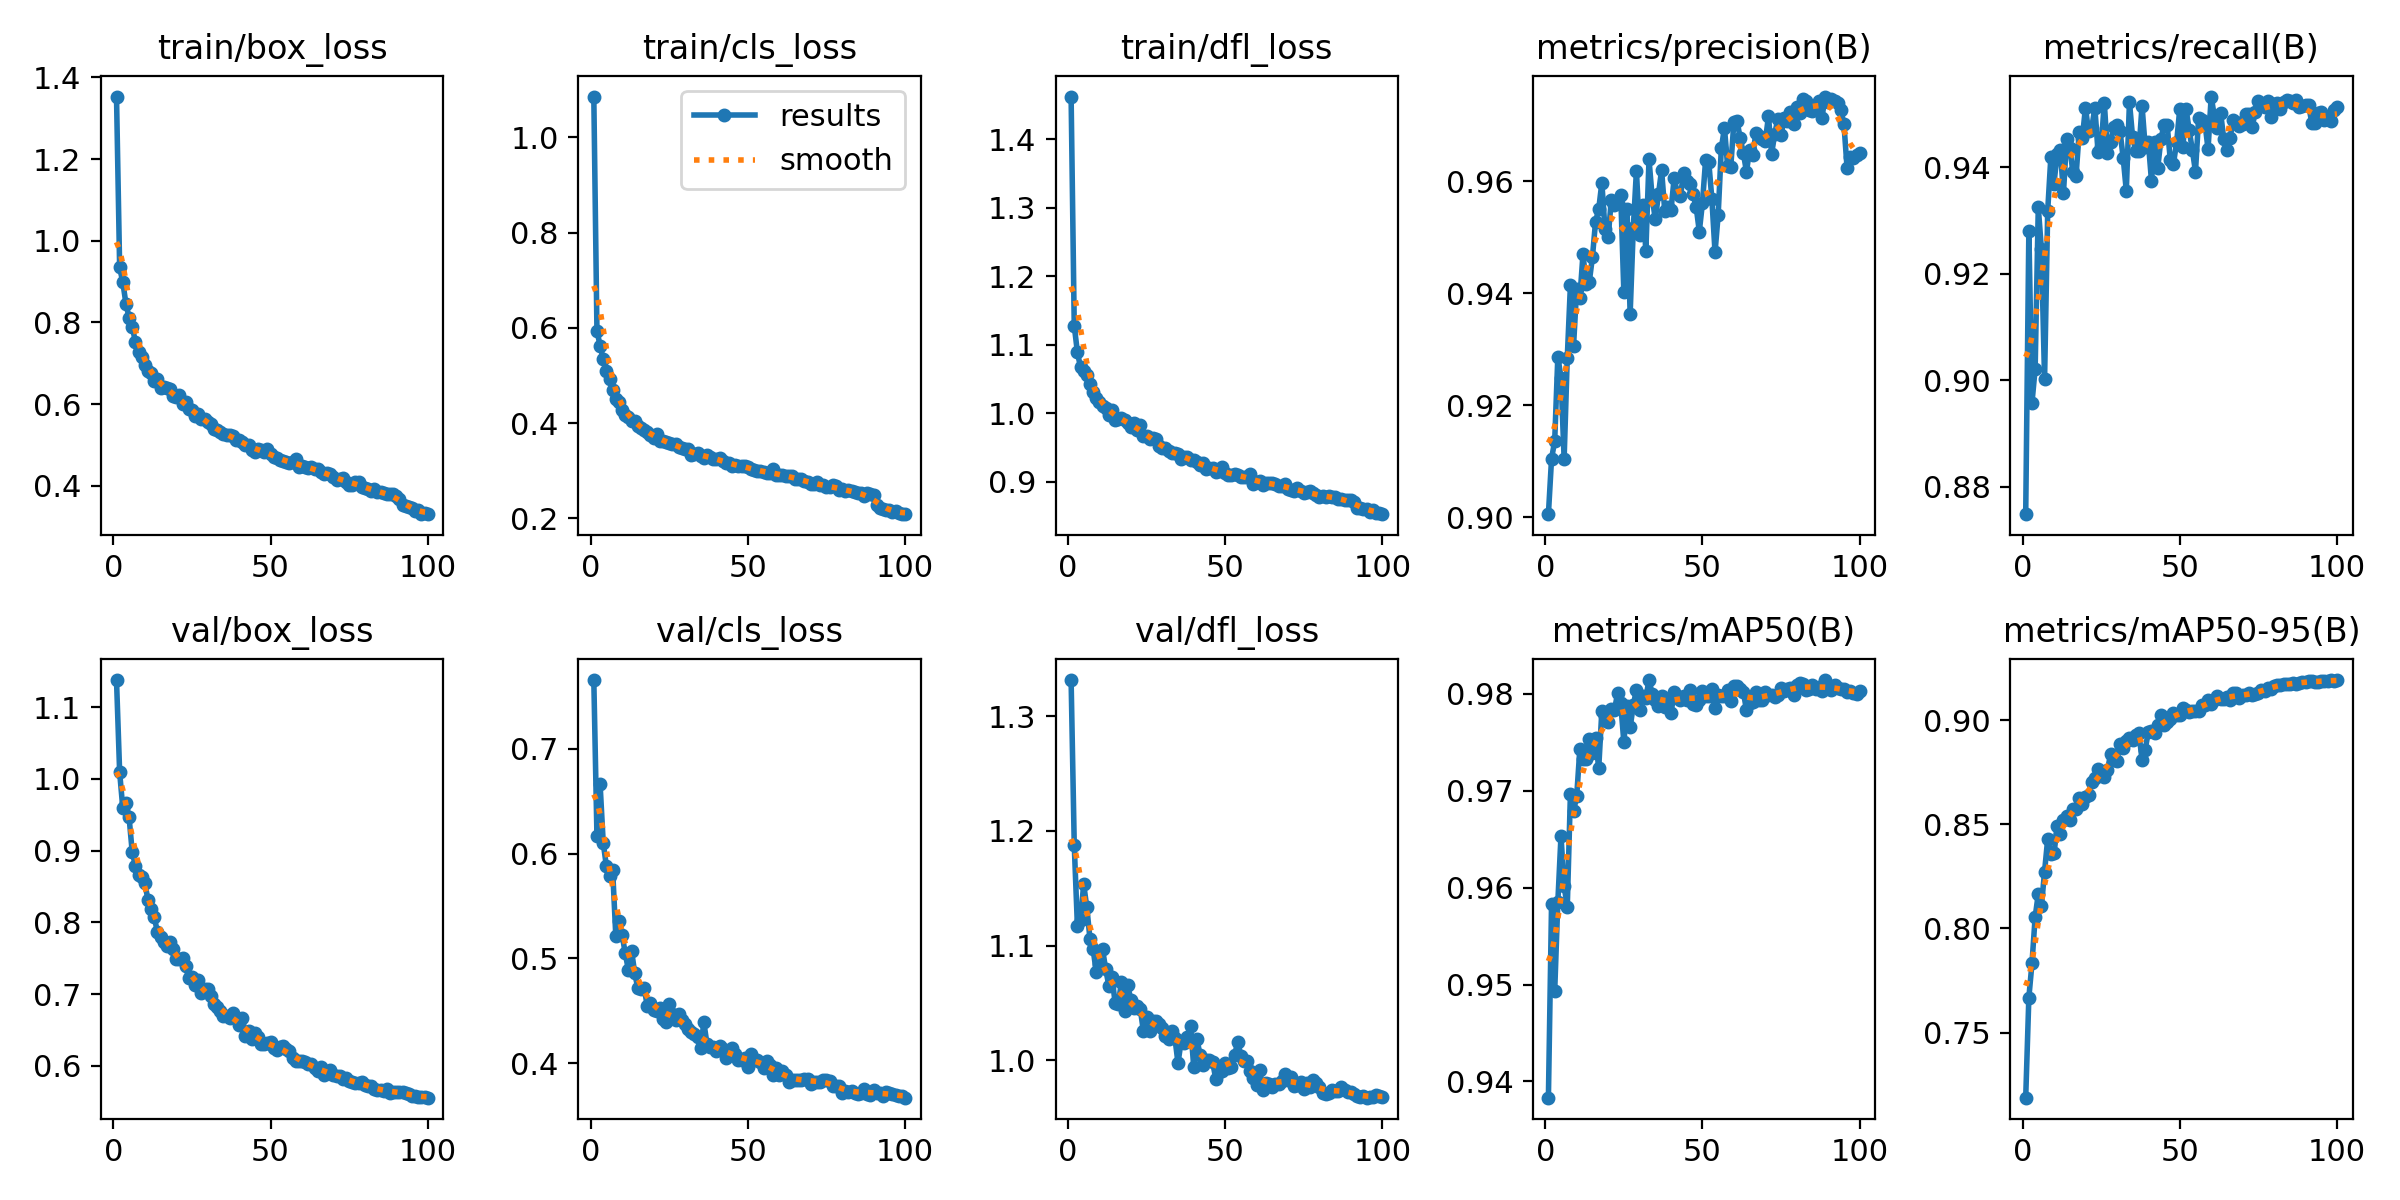

The table this chart was drawn from, first rows:
epoch, train/box_loss, train/cls_loss, train/dfl_loss, metrics/precision(B), metrics/recall(B), metrics/mAP50(B), metrics/mAP50-95(B), val/box_loss, val/cls_loss, val/dfl_loss, lr/pg0, lr/pg1, lr/pg2
1, 1.353, 1.086, 1.462, 0.9005, 0.8748, 0.9383, 0.7187, 1.138, 0.7655, 1.331, 0.003326, 0.003326, 0.003326
2, 0.9346, 0.5941, 1.128, 0.9104, 0.9281, 0.9583, 0.7668, 1.009, 0.6171, 1.188, 0.006593, 0.006593, 0.006593
3, 0.8987, 0.5629, 1.089, 0.9136, 0.8958, 0.9493, 0.7833, 0.9591, 0.6663, 1.117, 0.009795, 0.009795, 0.009795
4, 0.846, 0.5348, 1.067, 0.9287, 0.9021, 0.9585, 0.8054, 0.9661, 0.6101, 1.123, 0.009703, 0.009703, 0.009703
5, 0.8119, 0.5099, 1.062, 0.9249, 0.9325, 0.9653, 0.8166, 0.9464, 0.5881, 1.153, 0.009604, 0.009604, 0.009604
6, 0.7893, 0.4926, 1.056, 0.9104, 0.9246, 0.9602, 0.8107, 0.8979, 0.5791, 1.133, 0.009505, 0.009505, 0.009505
7, 0.7533, 0.4702, 1.042, 0.9285, 0.9002, 0.958, 0.8274, 0.8792, 0.584, 1.106, 0.009406, 0.009406, 0.009406
8, 0.7277, 0.45, 1.031, 0.9414, 0.9319, 0.9697, 0.8432, 0.8654, 0.5212, 1.097, 0.009307, 0.009307, 0.009307
9, 0.7156, 0.4438, 1.022, 0.9307, 0.942, 0.9679, 0.8358, 0.8627, 0.5354, 1.077, 0.009208, 0.009208, 0.009208
10, 0.6965, 0.4286, 1.017, 0.9408, 0.937, 0.9694, 0.8361, 0.8546, 0.5226, 1.084, 0.009109, 0.009109, 0.009109
11, 0.682, 0.4176, 1.011, 0.9391, 0.9426, 0.9743, 0.849, 0.8318, 0.505, 1.097, 0.00901, 0.00901, 0.00901
12, 0.6761, 0.4121, 1.008, 0.947, 0.9433, 0.9732, 0.8457, 0.8188, 0.4891, 1.079, 0.008911, 0.008911, 0.008911
13, 0.6574, 0.4051, 0.9982, 0.9416, 0.9352, 0.9733, 0.852, 0.8075, 0.5076, 1.065, 0.008812, 0.008812, 0.008812
14, 0.6625, 0.4037, 1.004, 0.942, 0.9453, 0.9753, 0.8542, 0.7868, 0.4864, 1.073, 0.008713, 0.008713, 0.008713
15, 0.6407, 0.3945, 0.9905, 0.9465, 0.9438, 0.9739, 0.852, 0.779, 0.4717, 1.05, 0.008614, 0.008614, 0.008614
16, 0.643, 0.3896, 0.9921, 0.9528, 0.9392, 0.9754, 0.8576, 0.773, 0.4704, 1.049, 0.008515, 0.008515, 0.008515
17, 0.6385, 0.3864, 0.9936, 0.955, 0.9383, 0.9723, 0.8575, 0.7677, 0.4722, 1.068, 0.008416, 0.008416, 0.008416
18, 0.6361, 0.3822, 0.9909, 0.9597, 0.9466, 0.9783, 0.8629, 0.7723, 0.4547, 1.043, 0.008317, 0.008317, 0.008317
19, 0.6206, 0.3761, 0.986, 0.9514, 0.9455, 0.9777, 0.8597, 0.7625, 0.4576, 1.065, 0.008218, 0.008218, 0.008218
20, 0.618, 0.3687, 0.9805, 0.95, 0.9512, 0.9771, 0.8633, 0.7492, 0.4513, 1.053, 0.008119, 0.008119, 0.008119
21, 0.6236, 0.3769, 0.9865, 0.9566, 0.9468, 0.9785, 0.8642, 0.7489, 0.4502, 1.046, 0.00802, 0.00802, 0.00802
22, 0.5992, 0.362, 0.9754, 0.9557, 0.9475, 0.9783, 0.8702, 0.7501, 0.4527, 1.048, 0.007921, 0.007921, 0.007921
23, 0.6046, 0.3624, 0.9834, 0.9562, 0.9512, 0.9801, 0.8724, 0.7389, 0.4428, 1.045, 0.007822, 0.007822, 0.007822
24, 0.5888, 0.3613, 0.967, 0.9576, 0.943, 0.979, 0.8765, 0.7218, 0.4391, 1.025, 0.007723, 0.007723, 0.007723
25, 0.5851, 0.3577, 0.967, 0.9402, 0.9439, 0.975, 0.8739, 0.7238, 0.4563, 1.038, 0.007624, 0.007624, 0.007624
26, 0.5718, 0.3573, 0.9625, 0.955, 0.9522, 0.9787, 0.873, 0.7126, 0.4469, 1.026, 0.007525, 0.007525, 0.007525
27, 0.5755, 0.3558, 0.9637, 0.9363, 0.9428, 0.9765, 0.876, 0.7203, 0.4415, 1.034, 0.007426, 0.007426, 0.007426
28, 0.5642, 0.3492, 0.9626, 0.9517, 0.9448, 0.9788, 0.8839, 0.7021, 0.4471, 1.034, 0.007327, 0.007327, 0.007327
29, 0.5638, 0.3475, 0.9528, 0.9619, 0.9477, 0.9805, 0.8811, 0.7069, 0.4414, 1.032, 0.007228, 0.007228, 0.007228
30, 0.5568, 0.3459, 0.9495, 0.9504, 0.9481, 0.9783, 0.8807, 0.7068, 0.4376, 1.028, 0.007129, 0.007129, 0.007129
31, 0.5512, 0.345, 0.9495, 0.9558, 0.9468, 0.9798, 0.8886, 0.6977, 0.4328, 1.021, 0.00703, 0.00703, 0.00703
32, 0.5388, 0.3342, 0.9449, 0.9476, 0.9418, 0.9796, 0.8869, 0.686, 0.4298, 1.019, 0.006931, 0.006931, 0.006931
33, 0.5358, 0.3355, 0.9425, 0.9639, 0.9356, 0.9814, 0.8901, 0.6823, 0.4284, 1.026, 0.006832, 0.006832, 0.006832
34, 0.5324, 0.3367, 0.9418, 0.9572, 0.9523, 0.98, 0.8918, 0.6772, 0.4255, 1.02, 0.006733, 0.006733, 0.006733
35, 0.5262, 0.3316, 0.9402, 0.9532, 0.9457, 0.9794, 0.8908, 0.6695, 0.4148, 0.9976, 0.006634, 0.006634, 0.006634
36, 0.5252, 0.3278, 0.9336, 0.9577, 0.9431, 0.9788, 0.8931, 0.6702, 0.439, 1.016, 0.006535, 0.006535, 0.006535
37, 0.525, 0.3327, 0.9369, 0.962, 0.943, 0.9798, 0.894, 0.6665, 0.4186, 1.016, 0.006436, 0.006436, 0.006436
38, 0.5214, 0.3285, 0.9367, 0.9548, 0.9516, 0.9787, 0.8812, 0.674, 0.4158, 1.02, 0.006337, 0.006337, 0.006337
39, 0.512, 0.325, 0.9317, 0.9555, 0.9439, 0.9793, 0.8858, 0.6666, 0.4153, 1.03, 0.006238, 0.006238, 0.006238
40, 0.5132, 0.3254, 0.932, 0.9549, 0.9448, 0.978, 0.8947, 0.6577, 0.4116, 0.9944, 0.006139, 0.006139, 0.006139
41, 0.5073, 0.3265, 0.929, 0.9606, 0.9375, 0.9802, 0.895, 0.6661, 0.4163, 1.019, 0.00604, 0.00604, 0.00604
42, 0.5001, 0.3198, 0.9244, 0.9579, 0.9448, 0.9798, 0.8941, 0.6419, 0.4137, 1.005, 0.005941, 0.005941, 0.005941
43, 0.4997, 0.3171, 0.927, 0.9574, 0.9399, 0.9794, 0.8979, 0.6481, 0.4053, 0.9961, 0.005842, 0.005842, 0.005842
44, 0.4886, 0.3165, 0.9189, 0.9615, 0.9453, 0.9798, 0.9027, 0.6381, 0.4095, 1, 0.005743, 0.005743, 0.005743
45, 0.4834, 0.31, 0.9198, 0.9601, 0.948, 0.9794, 0.898, 0.6463, 0.4149, 1, 0.005644, 0.005644, 0.005644
46, 0.4908, 0.3124, 0.92, 0.9595, 0.9479, 0.9804, 0.8993, 0.6405, 0.4088, 0.9986, 0.005545, 0.005545, 0.005545
47, 0.4886, 0.3103, 0.915, 0.9577, 0.9414, 0.9789, 0.9008, 0.6311, 0.4036, 0.9841, 0.005446, 0.005446, 0.005446
48, 0.4821, 0.3112, 0.9159, 0.9554, 0.9407, 0.9788, 0.9034, 0.6309, 0.4028, 0.9902, 0.005347, 0.005347, 0.005347
49, 0.4894, 0.3101, 0.9211, 0.951, 0.9447, 0.9794, 0.9027, 0.6325, 0.4049, 0.9903, 0.005248, 0.005248, 0.005248
50, 0.4782, 0.3074, 0.9132, 0.9562, 0.951, 0.9802, 0.9027, 0.6329, 0.397, 0.9975, 0.005149, 0.005149, 0.005149
51, 0.471, 0.3045, 0.9106, 0.9638, 0.9439, 0.9798, 0.906, 0.625, 0.409, 0.9931, 0.00505, 0.00505, 0.00505
52, 0.4688, 0.3007, 0.9104, 0.9635, 0.951, 0.9798, 0.905, 0.6216, 0.4033, 0.9939, 0.004951, 0.004951, 0.004951
53, 0.4629, 0.2993, 0.9113, 0.9568, 0.9471, 0.9805, 0.9042, 0.6263, 0.4027, 1.004, 0.004852, 0.004852, 0.004852
54, 0.4611, 0.3006, 0.9105, 0.9473, 0.9433, 0.9785, 0.9046, 0.6273, 0.4014, 1.016, 0.004753, 0.004753, 0.004753
55, 0.4579, 0.2973, 0.9069, 0.954, 0.9392, 0.9799, 0.9046, 0.6235, 0.3952, 1.004, 0.004654, 0.004654, 0.004654
56, 0.4569, 0.2962, 0.907, 0.9659, 0.9493, 0.9798, 0.9044, 0.6211, 0.4019, 0.9995, 0.004555, 0.004555, 0.004555
57, 0.4585, 0.2949, 0.9077, 0.9695, 0.9489, 0.9798, 0.9073, 0.6108, 0.3984, 0.9995, 0.004456, 0.004456, 0.004456
58, 0.4661, 0.3028, 0.9109, 0.9627, 0.9484, 0.9804, 0.9073, 0.6067, 0.3887, 0.9903, 0.004357, 0.004357, 0.004357
59, 0.446, 0.2911, 0.8974, 0.9626, 0.9435, 0.9792, 0.91, 0.6071, 0.3952, 0.9842, 0.004258, 0.004258, 0.004258
60, 0.4488, 0.2913, 0.9003, 0.9706, 0.9533, 0.9808, 0.9078, 0.6073, 0.3885, 0.9784, 0.004159, 0.004159, 0.004159
... 40 more rows
